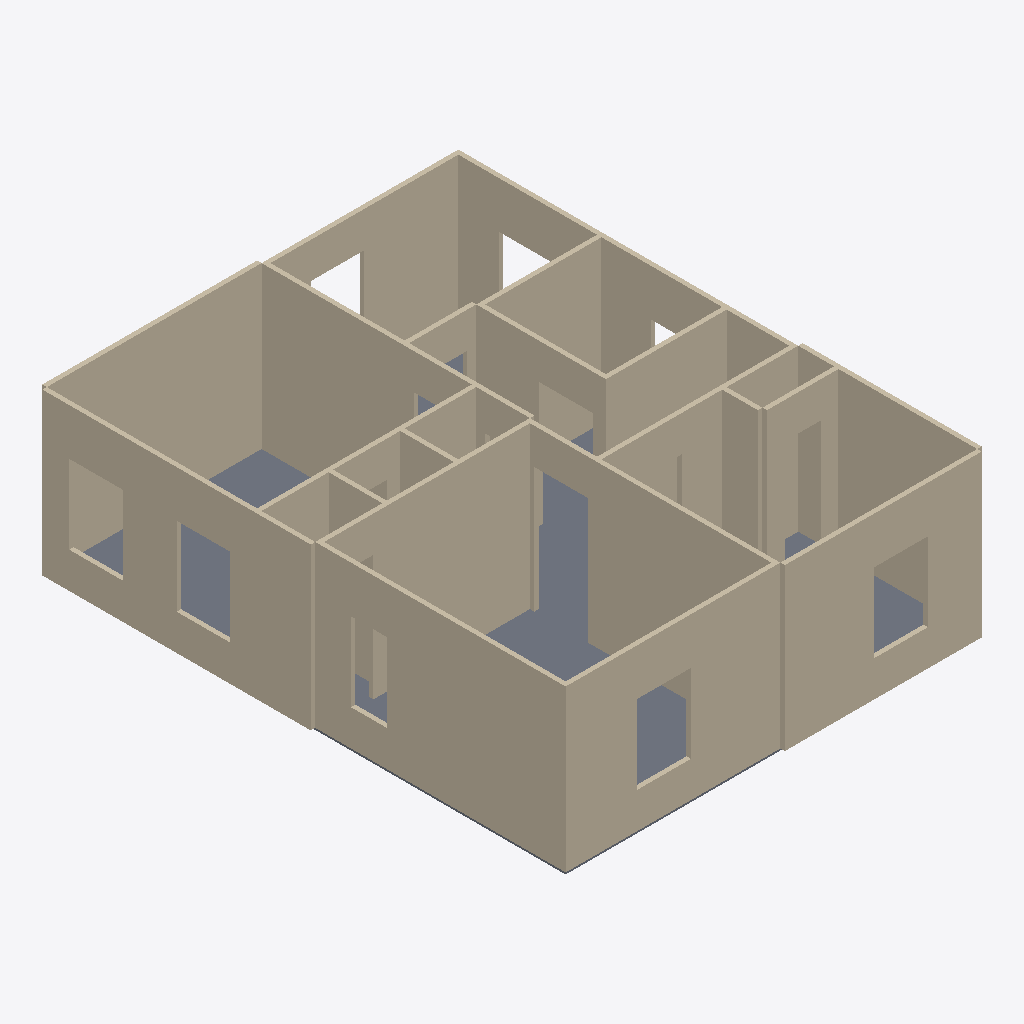
Isometric view of an IFC building model (IFC-SPF (STEP), schema IFC2X3, length unit foot), seen from the south-west, elements coloured by IFC class: 26 walls (beige), 1 slab (grey).
Extent 7.2 m × 9.0 m × 2.8 m (x, y, z). Storeys (1): LEVEL_1 at 0.00 m. Elements (27): 26 IfcWall, 1 IfcSlab.

HEADER;
FILE_DESCRIPTION(('ViewDefinition [CoordinationView_V2.0]'),'2;1');
FILE_NAME('MyBuilding.ifc','2025-05-01T22:19:25',(''),(''),'ggIFC v25.4.29.7 by Geometry Gym Pty Ltd built 2025-04-29T15:58:08','Geometry Gym - ggRhinoIFC - v25.4.29.7 - Rhino7 Grasshopper3d Plug-in by Geometry Gym Pty Ltd','');
FILE_SCHEMA(('IFC2X3'));
ENDSEC;
DATA;
#11=IFCPROJECT('3n9M4GmPTFbPm0Z$5UPxbT',#17,'MyBuilding',$,$,'MyBuilding',$,(#64),#18);
#33=IFCBUILDING('2s28j8x8TD_PfnwRG6ZlvZ',#17,'#11= IFCPROJECT(''3n9M4GmPTFbPm0Z$5UPxbT'',#17,''MyBuilding'',$,$,''MyBuilding'',$,$,#18);',$,$,#36,$,'GH Building',.ELEMENT.,$,$,$);
#56=IFCBUILDINGSTOREY('2sQoVz9sj6IhurpjSNF8Zc',#17,'LEVEL_1',$,$,#55,$,$,.ELEMENT.,9.0);
#255=IFCWALL('00aB8euCbDg81JtJMGNNA_',#17,'wall_1',$,$,#260,#272,$);
#237=IFCWALL('0_$8hcBNr8OhV23ievP0wA',#17,'wall_1',$,$,#242,#254,$);
#165=IFCWALL('2G21b5UMHFNB45OoEIXvNO',#17,'wall_1',$,$,#170,#182,$);
#435=IFCWALL('2YPbDz0WD0oxofUUDsKkts',#17,'wall_1',$,$,#440,#452,$);
#417=IFCWALL('1JF_u8IxbARR3hSfVOgX$C',#17,'wall_1',$,$,#422,#434,$);
#95=IFCSLAB('33GCg72APAegkpE39K6OCT',#17,'slab',$,$,#120,#118,$,$);
#291=IFCWALL('15pNyDx8bDVOMdEq_VJEZu',#17,'wall_1',$,$,#296,#308,$);
#399=IFCWALL('1B5GW8bDfBR88IZtJ4l7rM',#17,'wall_1',$,$,#404,#416,$);
#219=IFCWALL('24EAjVia58eBxT8G8zKI9s',#17,'wall_1',$,$,#224,#236,$);
#507=IFCWALL('3ZUM$pUFr0iuRbE09VLT4x',#17,'wall_1',$,$,#512,#524,$);
#183=IFCWALL('1LfjqzwfXEHh5CANx8rM4X',#17,'wall_1',$,$,#188,#200,$);
#201=IFCWALL('04snYQkcbEGfjItRCcaWig',#17,'wall_1',$,$,#206,#218,$);
#363=IFCWALL('1hwjNFfG590hKjpC3ULvBZ',#17,'wall_1',$,$,#368,#380,$);
#525=IFCWALL('0iAxOR9jT9Ix4CuHLlC6UA',#17,'wall_1',$,$,#530,#542,$);
#489=IFCWALL('24NptVKQz2d9RijWMt_Tzg',#17,'wall_1',$,$,#494,#506,$);
#381=IFCWALL('3ZH_BlG559BvSGnllHkZ1r',#17,'wall_1',$,$,#386,#398,$);
#471=IFCWALL('1edf6Vb2P5GOyqGF13DXEn',#17,'wall_1',$,$,#476,#488,$);
#345=IFCWALL('19gvT7BIz4je6RwCWKdkpV',#17,'wall_1',$,$,#350,#362,$);
#147=IFCWALL('3jHerqfRDEbB68GwT$MLmP',#17,'wall_1',$,$,#152,#164,$);
#453=IFCWALL('3bX50btATAou_MUYM4z34n',#17,'wall_1',$,$,#458,#470,$);
#273=IFCWALL('3B_ML7UFLBuwqdA5kOJ8Ed',#17,'wall_1',$,$,#278,#290,$);
#127=IFCWALL('15ttRC7BL7Ngs5NHJr5Ynb',#17,'wall_1',$,$,#133,#146,$);
#309=IFCWALL('3O4BSWjPDCYeBvy758Zgku',#17,'wall_1',$,$,#314,#326,$);
#543=IFCWALL('137_gUaLPB6OGv1ftxP$N6',#17,'wall_1',$,$,#548,#560,$);
#561=IFCWALL('2ZaSsznfrElwB5aAESSDoz',#17,'wall_1',$,$,#566,#578,$);
#327=IFCWALL('0qYIMIVsD25vvwv_71Oj4a',#17,'wall_1',$,$,#332,#344,$);
#579=IFCWALL('3YXhOHb5f4Eu$2Kob3lYjh',#17,'wall_1',$,$,#584,#596,$);
ENDSEC;